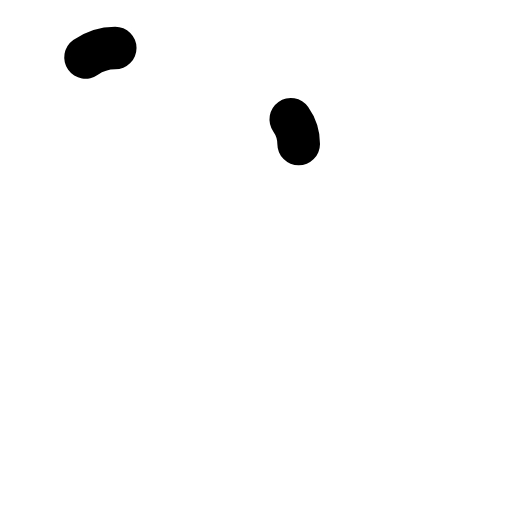
t = 0.00 s
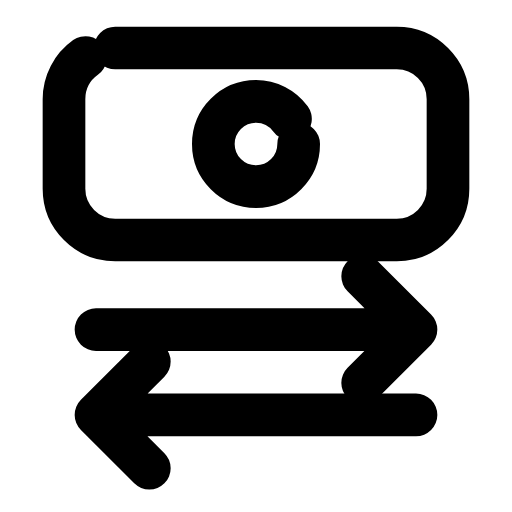
t = 0.24 s
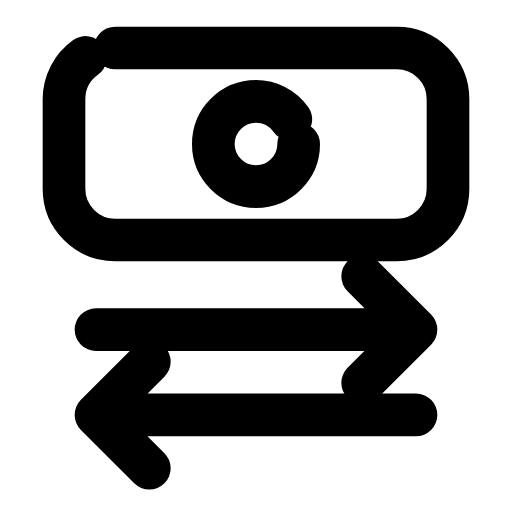
t = 0.47 s
t = 0.68 s: frame unchanged from t = 0.47 s, image omitted
t = 0.93 s: frame unchanged from t = 0.47 s, image omitted
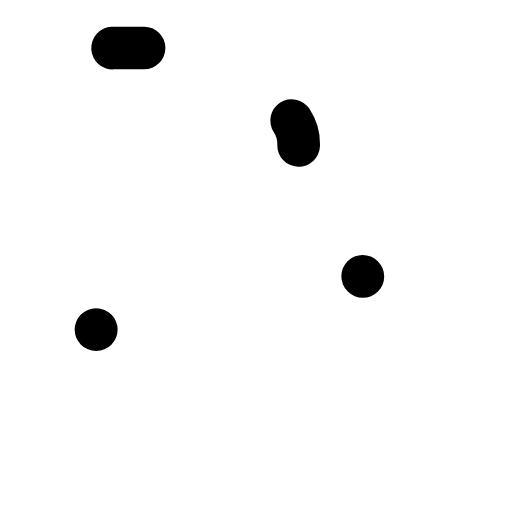
t = 1.17 s

The animated SVG that drew these frames (rendered in a browser with its animation timeline set to each time). Animation: 4 SMIL elements (animate=4); one cycle of 1.40 s, repeats indefinitely.

<svg xmlns="http://www.w3.org/2000/svg" width="24" height="24" viewBox="0 0 24 24" fill="none"><g transform="translate(0 -0.75)"><rect stroke="currentColor" stroke-width="2" stroke-linecap="round" stroke-linejoin="round" fill="none" x="3" y="3" width="18" height="9" rx="2.4" pathLength="1" stroke-dasharray="1"><animate attributeName="stroke-dashoffset" values="1;1;0;0;0;0;1;1;1" keyTimes="0;0;0.189;0.45;0.6;0.774;0.9;0.9;1" dur="1.4s" repeatCount="indefinite" calcMode="spline" keySplines="0.16 1 0.3 1;0.16 1 0.3 1;0.16 1 0.3 1;0.16 1 0.3 1;0.16 1 0.3 1;0.16 1 0.3 1;0.16 1 0.3 1;0.16 1 0.3 1"/></rect><circle stroke="currentColor" stroke-width="2" stroke-linecap="round" stroke-linejoin="round" fill="none" cx="12" cy="7.5" r="2" pathLength="1" stroke-dasharray="1"><animate attributeName="stroke-dashoffset" values="1;1;0;0;0;0;1;1;1" keyTimes="0;0.0315;0.2205;0.45;0.6;0.753;0.879;0.9;1" dur="1.4s" repeatCount="indefinite" calcMode="spline" keySplines="0.16 1 0.3 1;0.16 1 0.3 1;0.16 1 0.3 1;0.16 1 0.3 1;0.16 1 0.3 1;0.16 1 0.3 1;0.16 1 0.3 1;0.16 1 0.3 1"/></circle><path stroke="currentColor" stroke-width="2" stroke-linecap="round" stroke-linejoin="round" fill="none" d="M4.5 16.2L19.5 16.2M17 13.7L19.5 16.2L17 18.7" pathLength="1" stroke-dasharray="1"><animate attributeName="stroke-dashoffset" values="1;1;0;0;0;0;1;1;1" keyTimes="0;0.063;0.252;0.45;0.6;0.732;0.858;0.9;1" dur="1.4s" repeatCount="indefinite" calcMode="spline" keySplines="0.16 1 0.3 1;0.16 1 0.3 1;0.16 1 0.3 1;0.16 1 0.3 1;0.16 1 0.3 1;0.16 1 0.3 1;0.16 1 0.3 1;0.16 1 0.3 1"/></path><path stroke="currentColor" stroke-width="2" stroke-linecap="round" stroke-linejoin="round" fill="none" d="M19.5 20.2L4.5 20.2M7 17.7L4.5 20.2L7 22.7" pathLength="1" stroke-dasharray="1"><animate attributeName="stroke-dashoffset" values="1;1;0;0;0;0;1;1;1" keyTimes="0;0.0945;0.2835;0.45;0.6;0.711;0.837;0.9;1" dur="1.4s" repeatCount="indefinite" calcMode="spline" keySplines="0.16 1 0.3 1;0.16 1 0.3 1;0.16 1 0.3 1;0.16 1 0.3 1;0.16 1 0.3 1;0.16 1 0.3 1;0.16 1 0.3 1;0.16 1 0.3 1"/></path></g></svg>
